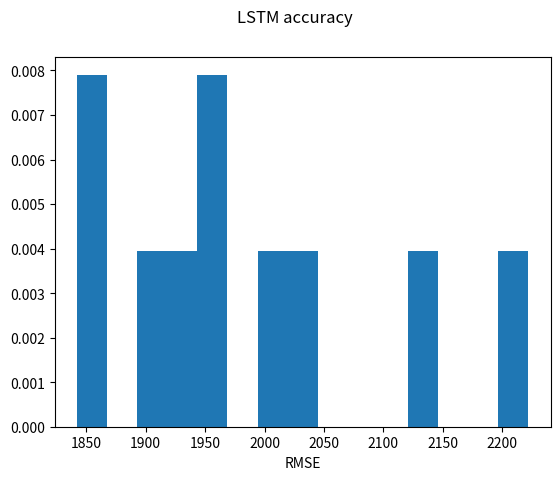

Reproduce this figure in Python.
import matplotlib.pyplot as plt
import numpy as np

def main():
    x = np.array([2126.06, 2221.77, 1966.13, 1934.09, 1895.32, 2019.39, 1859.84, 1951.62, 2019.27, 1842.26 ])
    #x = [1900, 2300, 2000, 2200, 2000, 2200, 2300, 2000, 2100, 2100]
    #y = [16,26,36,46]

    plt.hist(x, density=True, bins=15)  # density=False would make counts
    #plt.hist(y, density=True, bins=30)  # density=False would make counts
    
    print(x.std())
    print(x.mean())
    print(x.var())
    plt.xlabel('RMSE')
    plt.suptitle('LSTM accuracy')
    plt.show()

if __name__ == "__main__":
    main()